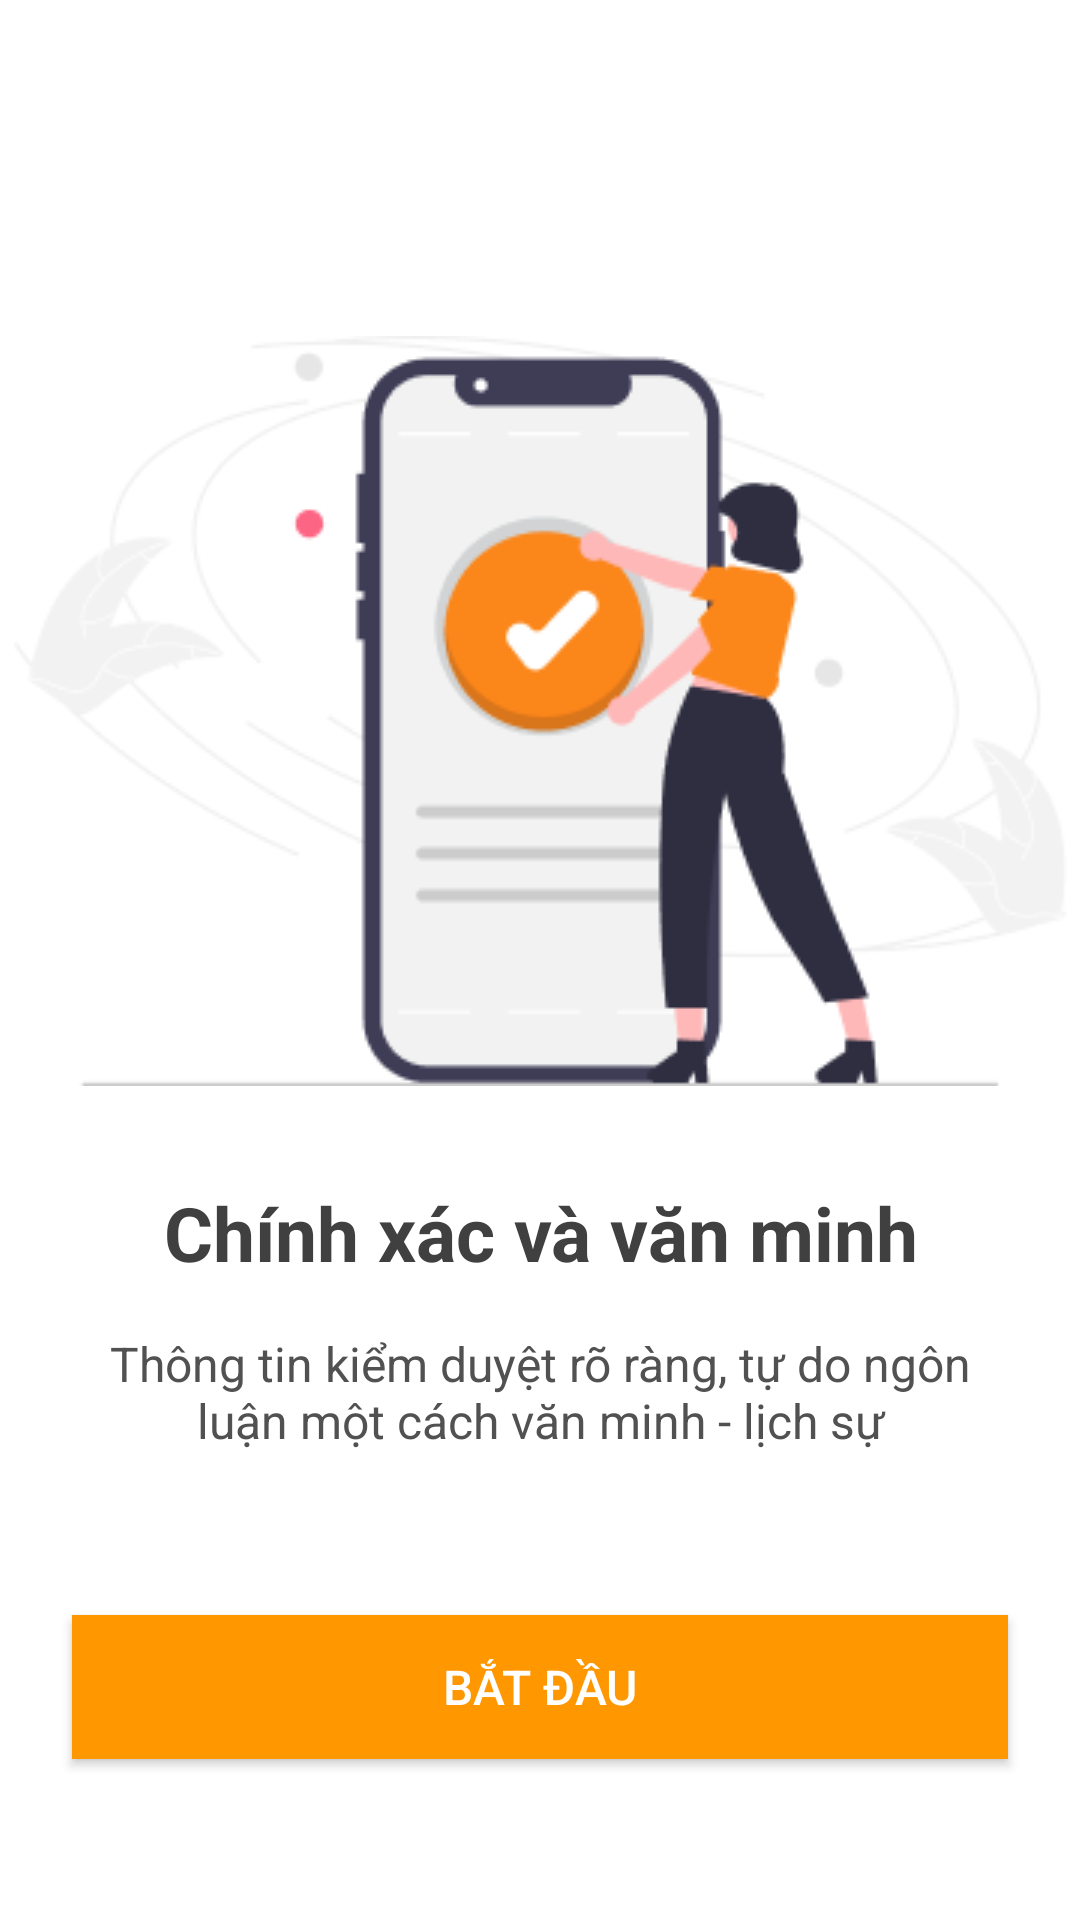

This screen was rendered from an Android layout file. Write that file and the resources it references.
<!-- AndroidManifest.xml: application theme Theme.Fnews -->
<!-- res/layout/fragment_welcome3.xml -->
<?xml version="1.0" encoding="utf-8"?>
<layout xmlns:android="http://schemas.android.com/apk/res/android"
    xmlns:app="http://schemas.android.com/apk/res-auto"
    xmlns:tools="http://schemas.android.com/tools">

    <data>

        <variable
            name="viewModel"
            type="com.poly_team.fnews.view.welcome.WelcomeViewModel" />
    </data>

    <androidx.constraintlayout.widget.ConstraintLayout
        android:id="@+id/frameLayout"
        android:layout_width="match_parent"
        android:layout_height="match_parent">


        <ImageView
            android:id="@+id/imageView"
            android:layout_width="wrap_content"
            android:layout_height="wrap_content"
            android:layout_marginBottom="32dp"
            android:src="@drawable/img_wc3"
            app:layout_constraintBottom_toTopOf="@+id/textView"
            app:layout_constraintEnd_toEndOf="parent"
            app:layout_constraintStart_toStartOf="parent" />

        <TextView
            android:id="@+id/textView"
            style="@style/AppLargeTextView"
            android:layout_width="match_parent"
            android:layout_height="wrap_content"
            android:gravity="center"
            android:text="@string/welcome3_til"
            android:textStyle="bold"
            app:layout_constraintBottom_toBottomOf="parent"
            app:layout_constraintEnd_toEndOf="parent"
            app:layout_constraintStart_toStartOf="parent"
            app:layout_constraintTop_toTopOf="parent"
            app:layout_constraintVertical_bias="0.65" />

        <TextView
            android:id="@+id/textView2"
            android:layout_width="match_parent"
            android:layout_height="wrap_content"
            android:layout_marginHorizontal="24dp"
            android:layout_marginTop="16dp"
            android:gravity="center"
            android:text="@string/welcome3_des"
            android:textColor="#515151"
            android:textSize="16sp"
            app:layout_constraintTop_toBottomOf="@+id/textView"
            tools:layout_editor_absoluteX="24dp" />

        <Button
            style="@style/PrimaryButton"
            android:layout_width="match_parent"
            android:layout_height="wrap_content"
            android:layout_marginHorizontal="24dp"
            android:onClick="@{_ -> viewModel.saveRunFirstTime()}"
            android:text="@string/begin_app"
            app:layout_constraintBottom_toBottomOf="parent"
            app:layout_constraintEnd_toEndOf="parent"
            app:layout_constraintStart_toStartOf="parent"
            app:layout_constraintTop_toBottomOf="@+id/textView2" />


    </androidx.constraintlayout.widget.ConstraintLayout>
</layout>
<!-- resources referenced by this layout -->
<resources>
  <!-- drawable img_wc3: png bitmap (drawable, 20242 bytes) -->
  <string name="begin_app">Bắt đầu</string>
  <string name="welcome3_des">Thông tin kiểm duyệt rõ ràng,  tự do ngôn luận một cách văn minh - lịch sự</string>
  <string name="welcome3_til">Chính xác và văn minh</string>
  <style name="AppLargeTextView" parent="Widget.AppCompat.TextView">
          <item name="android:textSize">25sp</item>
      </style>
  <style name="PrimaryButton" parent="Widget.AppCompat.Button">
          <item name="android:background">@drawable/st_primary_button</item>
          <item name="android:textColor">@color/white</item>
          <item name="android:textSize">16sp</item>
      </style>
  <style name="Theme.Fnews" parent="Theme.MaterialComponents.DayNight.NoActionBar">
          
          <item name="colorPrimary">@color/primary</item>
          <item name="colorPrimaryVariant">@color/primary_dark</item>
          <item name="colorOnPrimary">@color/white</item>
          
          <item name="colorSecondary">@color/teal_200</item>
          <item name="colorSecondaryVariant">@color/teal_700</item>
          <item name="colorOnSecondary">@color/black</item>
  
          
          <item name="android:textColor">@color/dark</item>
          <item name="android:colorBackground">@color/white</item>
          <item name="android:statusBarColor">@android:color/transparent</item>
          <item name="android:navigationBarColor">@null</item>
      </style>
  <!-- drawable st_primary_button (drawable) -->
  <?xml version="1.0" encoding="utf-8"?>
  <selector xmlns:android="http://schemas.android.com/apk/res/android">
      <item android:state_pressed="false">
          <color android:color="@color/primary"/>
      </item>
      <item android:state_pressed="true">
          <color android:color="@color/primary_light"/>
      </item>
  </selector>
  <color name="white">#FFFFFFFF</color>
  <color name="primary">#FF9800</color>
  <color name="primary_dark">#F57C00</color>
  <color name="teal_200">#FF03DAC5</color>
  <color name="teal_700">#FF018786</color>
  <color name="black">#FF000000</color>
  <color name="dark">#404040</color>
  <color name="primary_light">#FDC776</color>
</resources>
